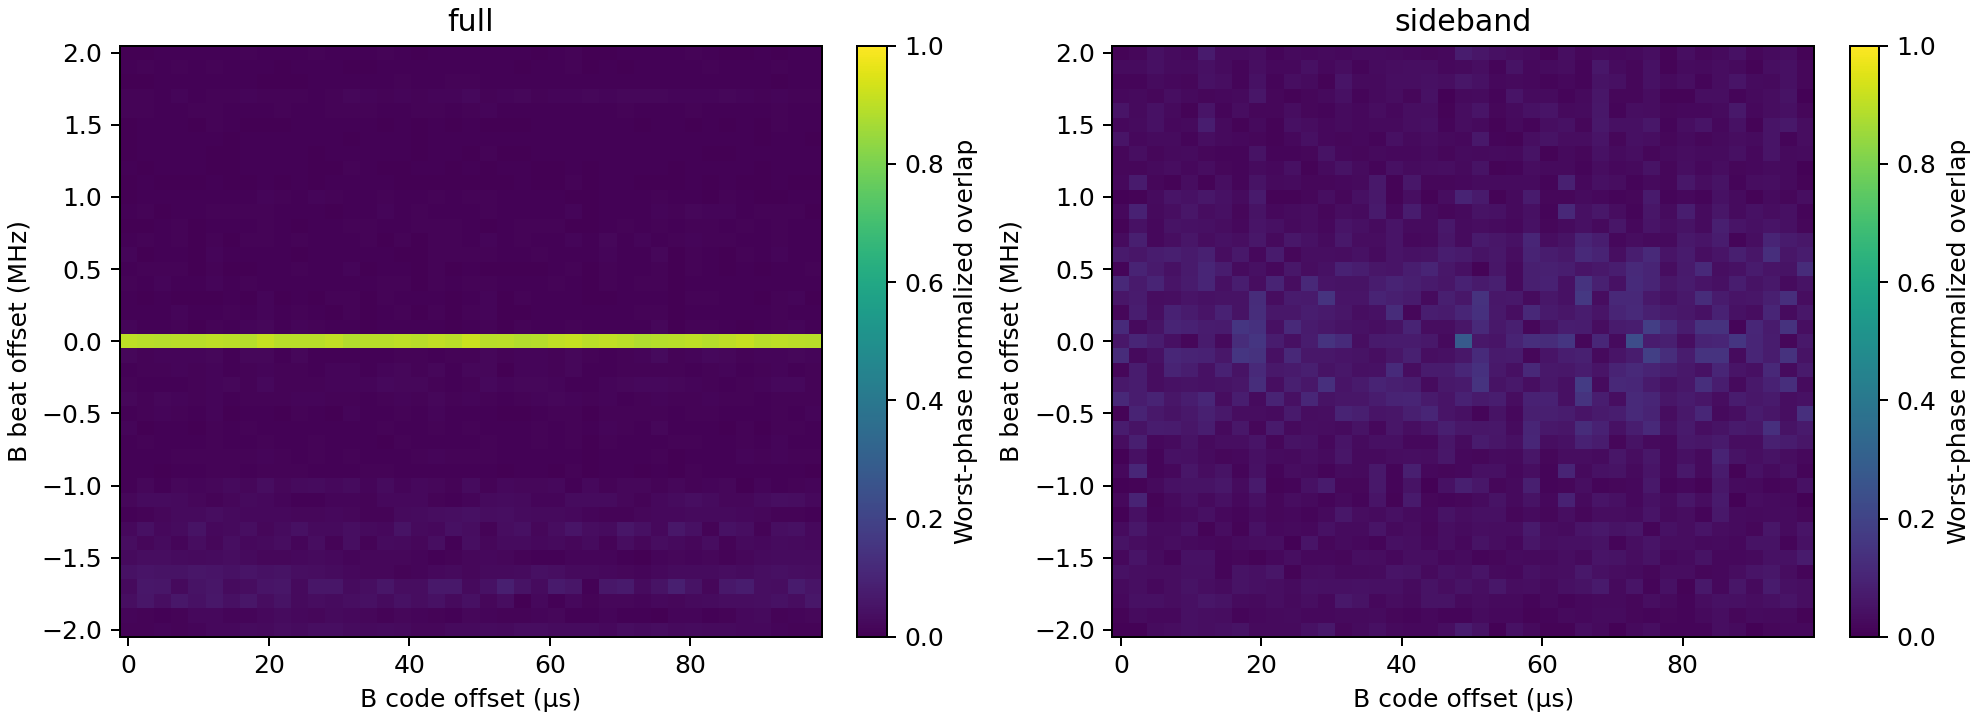

Values plotted in this chart, from the file beside it:
band, offset_us, beat_offset_mhz, overlap
full, 0.0, -2.0, 0.008262
full, 0.0, -1.9, 0.01296
full, 0.0, -1.8, 0.03789
full, 0.0, -1.7, 0.02388
full, 0.0, -1.6, 0.04614
full, 0.0, -1.5, 0.02579
full, 0.0, -1.4, 0.03187
full, 0.0, -1.3, 0.02283
full, 0.0, -1.2, 0.006326
full, 0.0, -1.1, 0.01686
full, 0.0, -1.0, 0.004562
full, 0.0, -0.9, 0.004447
full, 0.0, -0.8, 0.007337
full, 0.0, -0.7, 0.004602
full, 0.0, -0.6, 0.01314
full, 0.0, -0.5, 0.004737
full, 0.0, -0.4, 0.01685
full, 0.0, -0.3, 0.01101
full, 0.0, -0.2, 0.005284
full, 0.0, -0.1, 0.01881
full, 0.0, 0.0, 0.9007
full, 0.0, 0.1, 0.01422
full, 0.0, 0.2, 0.005414
full, 0.0, 0.3, 0.005418
full, 0.0, 0.4, 0.01088
full, 0.0, 0.5, 0.004847
full, 0.0, 0.6, 0.01372
full, 0.0, 0.7, 0.006499
full, 0.0, 0.8, 0.002402
full, 0.0, 0.9, 0.005308
full, 0.0, 1.0, 0.001595
full, 0.0, 1.1, 0.003345
full, 0.0, 1.2, 0.004396
full, 0.0, 1.3, 0.002453
full, 0.0, 1.4, 0.002157
full, 0.0, 1.5, 0.003813
full, 0.0, 1.6, 0.01117
full, 0.0, 1.7, 0.008342
full, 0.0, 1.8, 0.002456
full, 0.0, 1.9, 0.005057
full, 0.0, 2.0, 0.003556
full, 2.439, -2.0, 0.008711
full, 2.439, -1.9, 0.01128
full, 2.439, -1.8, 0.05819
full, 2.439, -1.7, 0.06086
full, 2.439, -1.6, 0.0509
full, 2.439, -1.5, 0.03368
full, 2.439, -1.4, 0.01665
full, 2.439, -1.3, 0.04293
full, 2.439, -1.2, 0.007922
full, 2.439, -1.1, 0.0308
full, 2.439, -1.0, 0.01757
full, 2.439, -0.9, 0.006588
full, 2.439, -0.8, 0.007118
full, 2.439, -0.7, 0.008563
full, 2.439, -0.6, 0.003722
full, 2.439, -0.5, 0.009833
full, 2.439, -0.4, 0.01026
full, 2.439, -0.3, 0.005621
full, 2.439, -0.2, 0.009972
... 3,302 more rows
